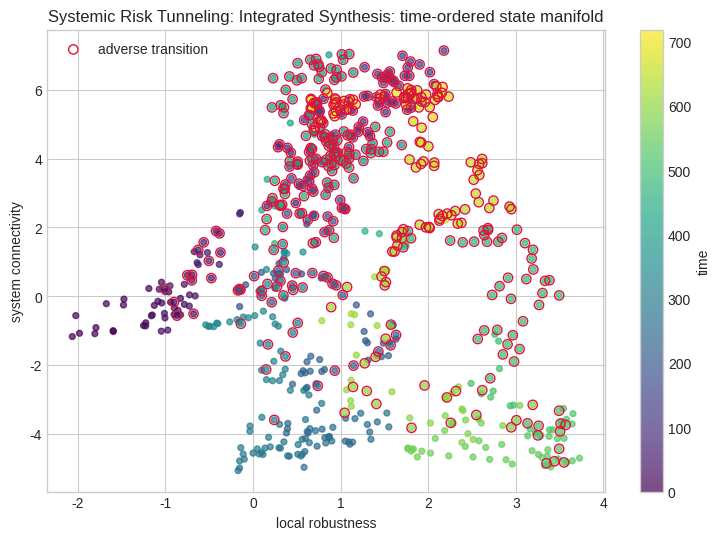
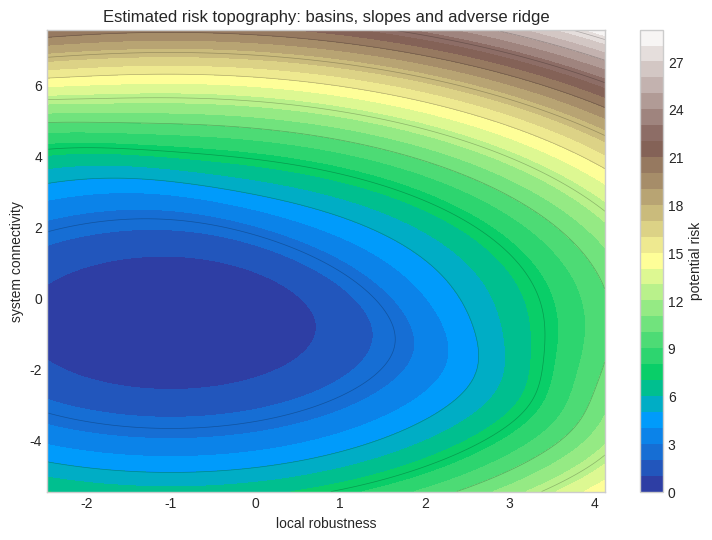
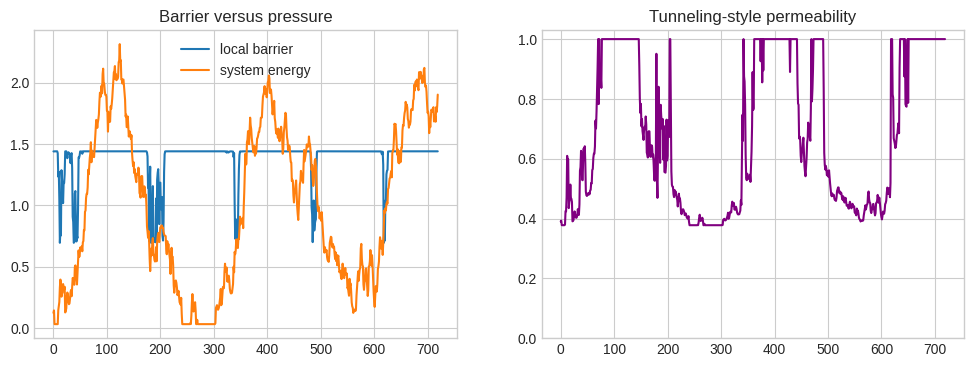
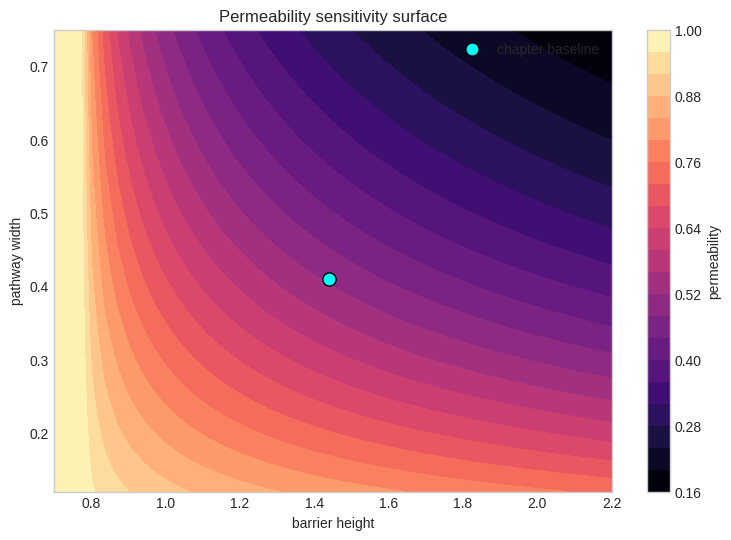
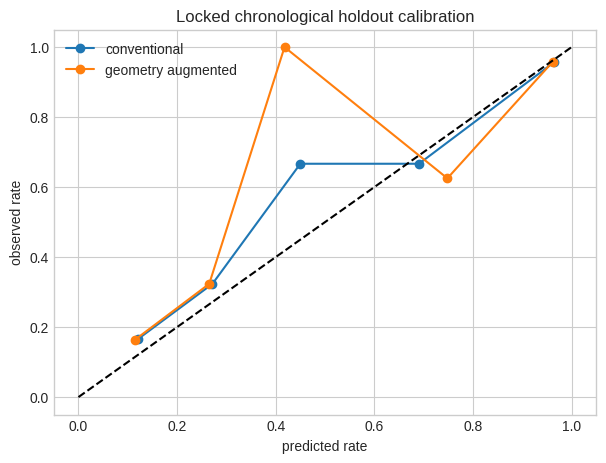

Python code for these plots, in order:
import numpy as np, matplotlib.pyplot as plt, json, math
np.random.seed(758 + 15)
TITLE='Systemic Risk Tunneling: Integrated Synthesis'; XLABEL='local robustness'; YLABEL='system connectivity'
N=720; TRAIN_END=540; BARRIER_HEIGHT=1.44; BARRIER_WIDTH=0.41
plt.style.use("seaborn-v0_8-whitegrid")
print({"chapter":15,"title":TITLE,"seed":758+15,"observations":N,"train_end":TRAIN_END})

t=np.arange(N); regime=(t>360).astype(float)
eps=np.random.multivariate_normal([0,0],[[0.035,0.018],[0.018,0.045]],N)
x=np.zeros(N); y=np.zeros(N); x[0],y[0]=-1.25,-0.85
for i in range(1,N):
    x[i]=0.985*x[i-1]+0.004+0.018*regime[i]+eps[i,0]
    y[i]=0.980*y[i-1]+0.003+0.015*regime[i]+0.14*np.sin(i/47)+eps[i,1]
distance=1.15-(0.72*x+0.55*y)
weak_path=np.exp(-((y-0.25)/BARRIER_WIDTH)**2)
latent=-1.1+0.85*x+0.70*y+1.15*weak_path+0.35*regime
p_true=1/(1+np.exp(-latent)); event=(np.random.rand(N)<p_true).astype(int)
print({"event_rate":round(event.mean(),3),"train_rate":round(event[:TRAIN_END].mean(),3),"holdout_rate":round(event[TRAIN_END:].mean(),3)})

fig,ax=plt.subplots(figsize=(9,6))
sc=ax.scatter(x,y,c=t,cmap="viridis",s=18,alpha=.7); ax.scatter(x[event==1],y[event==1],facecolors="none",edgecolors="crimson",s=45,label="adverse transition")
ax.set(xlabel=XLABEL,ylabel=YLABEL,title=TITLE+": time-ordered state manifold"); ax.legend(); plt.colorbar(sc,ax=ax,label="time"); plt.show()

gx,gy=np.meshgrid(np.linspace(x.min()-.4,x.max()+.4,180),np.linspace(y.min()-.4,y.max()+.4,180))
potential=0.32*(gx+1.0)**2+0.28*(gy+.7)**2+1.35/(1+np.exp(-3*(.72*gx+.55*gy-1.15)))
fig,ax=plt.subplots(figsize=(9,6)); c=ax.contourf(gx,gy,potential,30,cmap="terrain"); ax.contour(gx,gy,potential,12,colors="k",alpha=.25,linewidths=.5)
ax.set(xlabel=XLABEL,ylabel=YLABEL,title="Estimated risk topography: basins, slopes and adverse ridge"); plt.colorbar(c,ax=ax,label="potential risk"); plt.show()

energy=np.maximum(0.03,0.55+0.22*x+0.18*y)
local_height=BARRIER_HEIGHT*(1-.52*weak_path)
action=np.sqrt(np.maximum(local_height-energy,0))*BARRIER_WIDTH
permeability=np.exp(-2*action)
fig,ax=plt.subplots(1,2,figsize=(12,4)); ax[0].plot(t,local_height,label="local barrier"); ax[0].plot(t,energy,label="system energy"); ax[0].legend(); ax[0].set_title("Barrier versus pressure")
ax[1].plot(t,permeability,color="purple"); ax[1].set_title("Tunneling-style permeability"); ax[1].set_ylim(0,1.03); plt.show()
print({"median_permeability":round(float(np.median(permeability)),3),"p95_permeability":round(float(np.quantile(permeability,.95)),3)})

M=5000; rng=np.random.default_rng(1000+int(BARRIER_HEIGHT*100)); z=rng.normal(size=(M,2))*0.55+[-.7,-.55]
classical=(.72*z[:,0]+.55*z[:,1]>1.15)
path_activation=np.exp(-((z[:,1]-.25)/BARRIER_WIDTH)**2)*np.exp(-2*np.sqrt(np.maximum(BARRIER_HEIGHT-(.55+.22*z[:,0]+.18*z[:,1]),0))*BARRIER_WIDTH)
hidden=(rng.random(M)<.18*path_activation)&(~classical); total=classical|hidden
print({"classical_rate":round(classical.mean(),4),"hidden_path_rate":round(hidden.mean(),4),"total_transition_rate":round(total.mean(),4),"hidden_share":round(hidden.sum()/max(total.sum(),1),3)})

def sigmoid(z): return 1/(1+np.exp(-np.clip(z,-30,30)))
def fit_logit(X,y,steps=2200,lr=.12):
    X=np.column_stack([np.ones(len(X)),X]); b=np.zeros(X.shape[1])
    for _ in range(steps): b-=lr*(X.T@(sigmoid(X@b)-y)/len(y)+1e-3*b)
    return b
X0=np.column_stack([x,y,regime]); Xg=np.column_stack([x,y,regime,distance,weak_path,permeability])
b0=fit_logit(X0[:TRAIN_END],event[:TRAIN_END]); bg=fit_logit(Xg[:TRAIN_END],event[:TRAIN_END])
print("conventional coefficients",np.round(b0,3)); print("geometric coefficients",np.round(bg,3))

hs=np.linspace(.7,2.2,45); ws=np.linspace(.12,.75,45); H,W=np.meshgrid(hs,ws)
E=.78; sensitivity=np.exp(-2*np.sqrt(np.maximum(H-E,0))*W)
fig,ax=plt.subplots(figsize=(9,6)); im=ax.contourf(H,W,sensitivity,25,cmap="magma"); ax.scatter([BARRIER_HEIGHT],[BARRIER_WIDTH],c="cyan",edgecolor="black",s=90,label="chapter baseline")
ax.set(xlabel="barrier height",ylabel="pathway width",title="Permeability sensitivity surface"); ax.legend(); plt.colorbar(im,ax=ax,label="permeability"); plt.show()

idx=np.arange(TRAIN_END,N); p0=sigmoid(np.column_stack([np.ones(len(idx)),X0[idx]])@b0); pg=sigmoid(np.column_stack([np.ones(len(idx)),Xg[idx]])@bg)
brier0=np.mean((p0-event[idx])**2); brierg=np.mean((pg-event[idx])**2)
bins=np.linspace(0,1,6); fig,ax=plt.subplots(figsize=(7,5))
for pred,label in [(p0,"conventional"),(pg,"geometry augmented")]:
    centers=[]; observed=[]
    for a,b in zip(bins[:-1],bins[1:]):
        m=(pred>=a)&(pred<(b+1e-9));
        if m.sum(): centers.append(pred[m].mean()); observed.append(event[idx][m].mean())
    ax.plot(centers,observed,"o-",label=label)
ax.plot([0,1],[0,1],"k--"); ax.set(xlabel="predicted rate",ylabel="observed rate",title="Locked chronological holdout calibration"); ax.legend(); plt.show()
print({"brier_conventional":round(float(brier0),4),"brier_geometry":round(float(brierg),4),"improvement_pct":round(float(100*(brier0-brierg)/brier0),2)})

manifest={"chapter":15,"title":TITLE,"seed":758+15,"n_observations":N,"train_end":TRAIN_END,"holdout_n":N-TRAIN_END,"barrier_height":BARRIER_HEIGHT,"barrier_width":BARRIER_WIDTH,"brier_conventional":float(brier0),"brier_geometry":float(brierg),"limitations":["synthetic data","two-dimensional pedagogical projection","tunneling is a formal risk analogy","parameters require domain validation","human review required before decisions"]}
print(json.dumps(manifest,indent=2))
assert len(idx)==180 and np.isfinite([brier0,brierg]).all()
print("AUDIT CHECKS PASSED")
